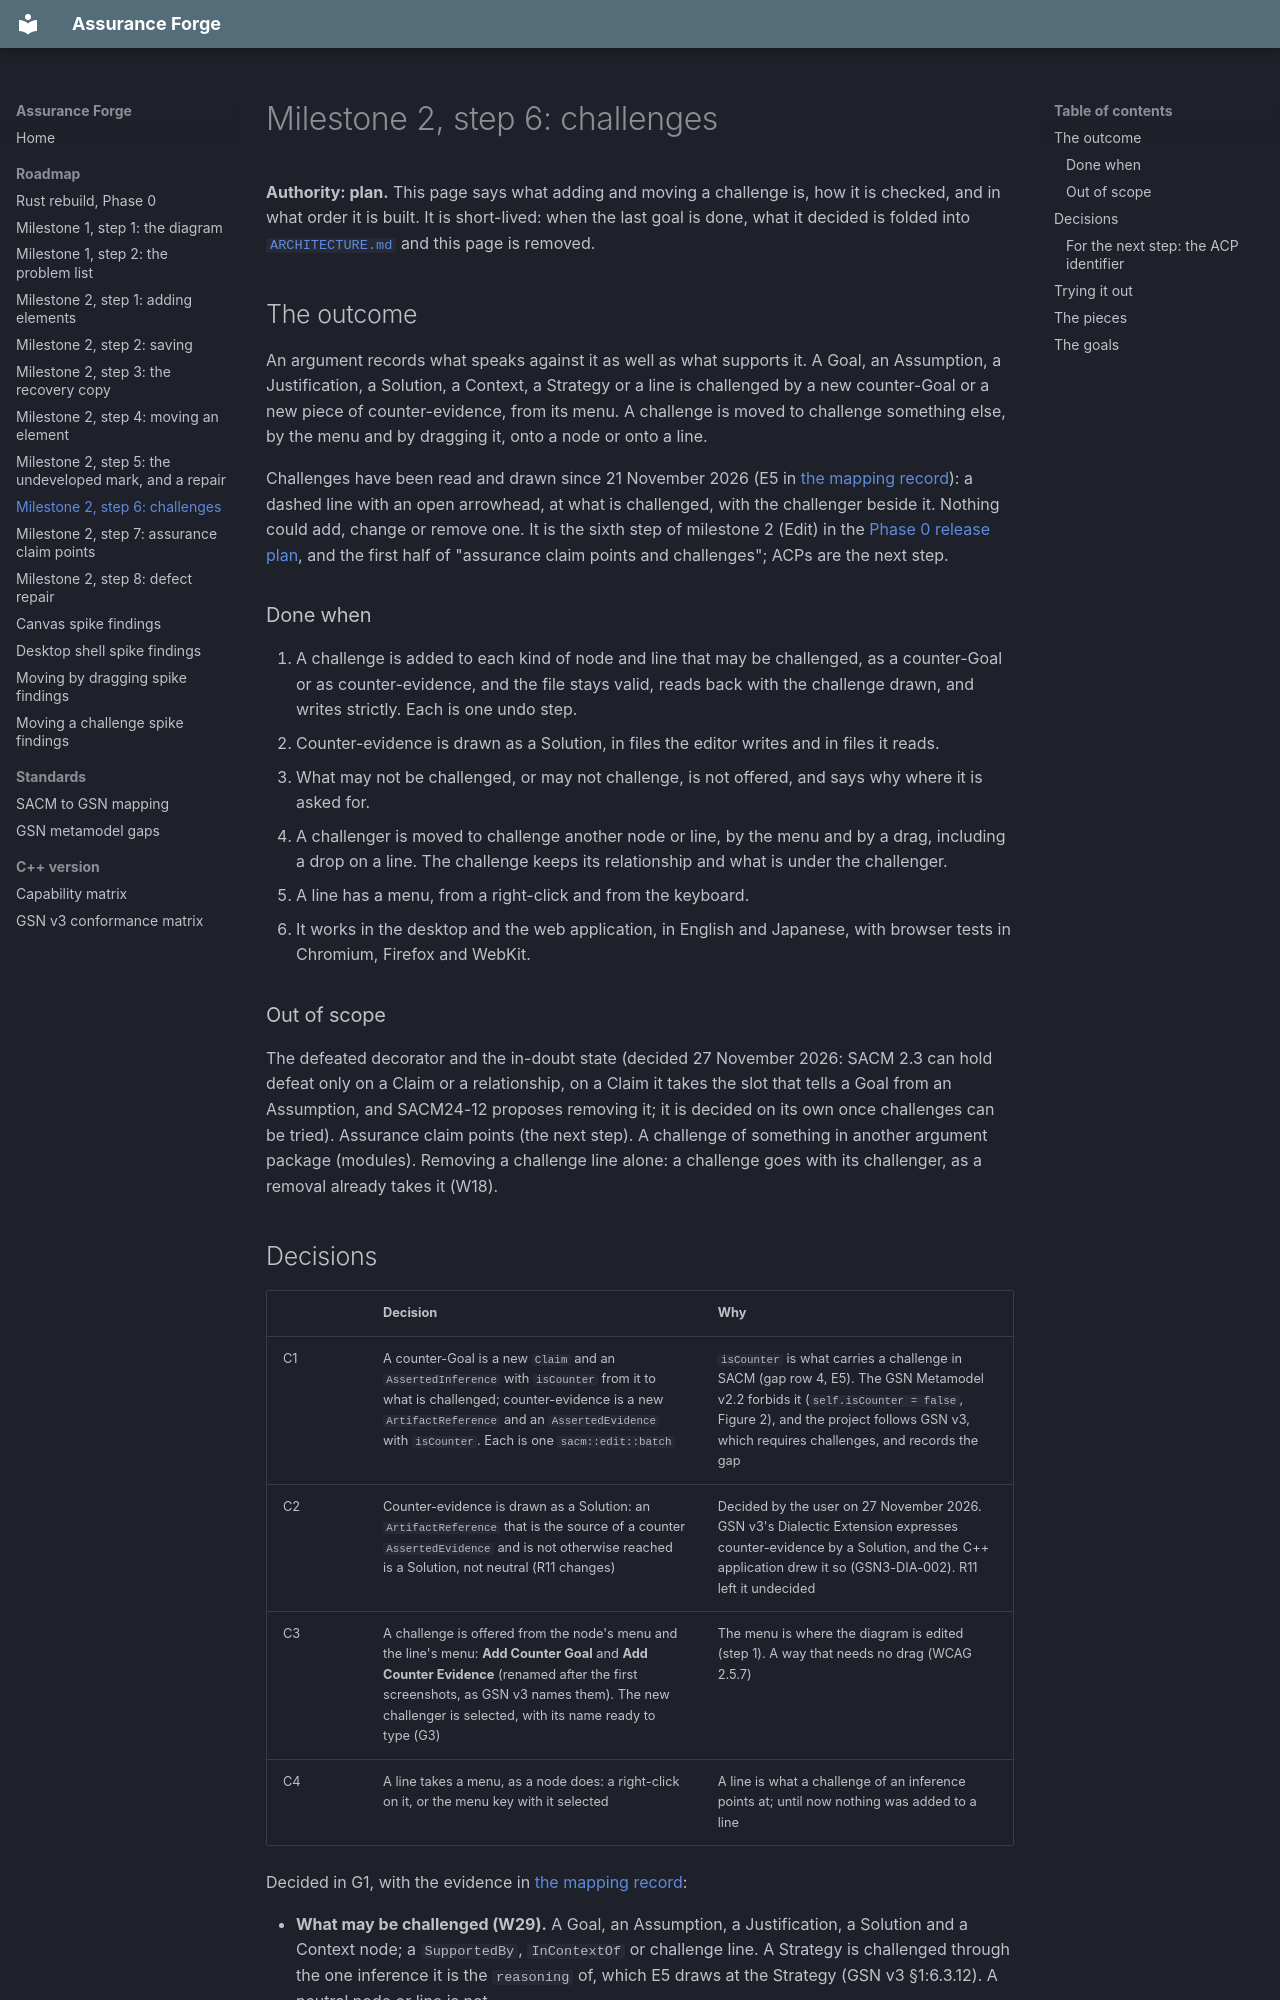

repository: lasrod/assurance-forge · page: roadmap/milestone-2-challenges/index.html · generator: mkdocs

# Milestone 2, step 6: challenges

**Authority: plan.** This page says what adding and moving a challenge is,
how it is checked, and in what order it is built. It is short-lived: when the
last goal is done, what it decided is folded into
[`ARCHITECTURE.md`](https://github.com/lasrod/assurance-forge/blob/main/ARCHITECTURE.md)
and this page is removed.

## The outcome

An argument records what speaks against it as well as what supports it. A
Goal, an Assumption, a Justification, a Solution, a Context, a Strategy or a
line is challenged by a new counter-Goal or a new piece of counter-evidence,
from its menu. A challenge is moved to challenge something else, by the menu
and by dragging it, onto a node or onto a line.

Challenges have been read and drawn since 21 November 2026 (E5 in
[the mapping record](../standards/sacm-gsn-mapping.md)): a dashed line with
an open arrowhead, at what is challenged, with the challenger beside it.
Nothing could add, change or remove one. It is the sixth step of milestone 2
(Edit) in the [Phase 0 release plan](rust-rebuild-phase-0.md#releases), and
the first half of "assurance claim points and challenges"; ACPs are the next
step.

### Done when

1. A challenge is added to each kind of node and line that may be challenged,
   as a counter-Goal or as counter-evidence, and the file stays valid, reads
   back with the challenge drawn, and writes strictly. Each is one undo step.
2. Counter-evidence is drawn as a Solution, in files the editor writes and in
   files it reads.
3. What may not be challenged, or may not challenge, is not offered, and says
   why where it is asked for.
4. A challenger is moved to challenge another node or line, by the menu and by
   a drag, including a drop on a line. The challenge keeps its relationship
   and what is under the challenger.
5. A line has a menu, from a right-click and from the keyboard.
6. It works in the desktop and the web application, in English and Japanese,
   with browser tests in Chromium, Firefox and WebKit.

### Out of scope

The defeated decorator and the in-doubt state (decided 27 November 2026:
SACM 2.3 can hold defeat only on a Claim or a relationship, on a Claim it
takes the slot that tells a Goal from an Assumption, and SACM24-12 proposes
removing it; it is decided on its own once challenges can be tried).
Assurance claim points (the next step). A challenge of something in another
argument package (modules). Removing a challenge line alone: a challenge goes
with its challenger, as a removal already takes it (W18).
